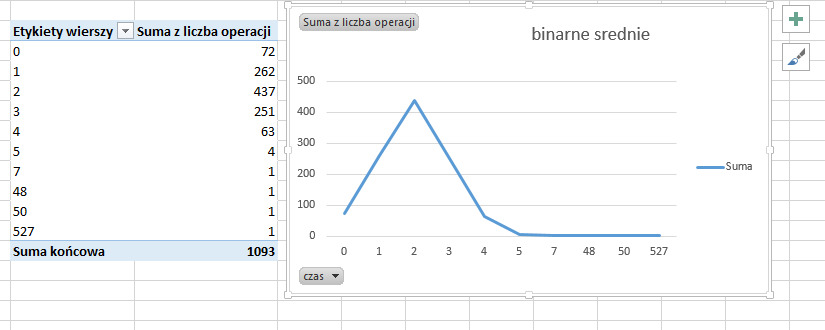

The table this chart was drawn from, first rows:
wielkosc tablicy; looking_Value; result; czas; liczba operacji; ; ; ; 
2000000; 1000000; True; 527; 1; ; ; ; 
2100000; 1050000; True; 2; 1; ; ; ; 
2200000; 1100000; True; 2; 1; ; ; ; 
2300000; 1150000; True; 0; 1; ; ; ; 
2400000; 1200000; True; 2; 1; ; ; Etykiety wierszy; Suma z liczba operacji
2500000; 1250000; True; 1; 1; ; ; 0; 72
2600000; 1300000; True; 3; 1; ; ; 1; 262
2700000; 1350000; True; 1; 1; ; ; 2; 437
2800000; 1400000; True; 1; 1; ; ; 3; 251
2900000; 1450000; True; 0; 1; ; ; 4; 63
3000000; 1500000; True; 1; 1; ; ; 5; 4
3100000; 1550000; True; 0; 1; ; ; 7; 1
3200000; 1600000; True; 1; 1; ; ; 48; 1
3300000; 1650000; True; 1; 1; ; ; 50; 1
3400000; 1700000; True; 1; 1; ; ; 527; 1
3500000; 1750000; True; 1; 1; ; ; Suma koñcowa; 1093
3600000; 1800000; True; 1; 1; ; ; ; 
3700000; 1850000; True; 1; 1; ; ; ; 
3800000; 1900000; True; 1; 1; ; ; ; 
3900000; 1950000; True; 1; 1; ; ; ; 
4000000; 2000000; True; 0; 1; ; ; ; 
4100000; 2050000; True; 1; 1; ; ; ; 
4200000; 2100000; True; 0; 1; ; ; ; 
4300000; 2150000; True; 0; 1; ; ; ; 
4400000; 2200000; True; 1; 1; ; ; ; 
4500000; 2250000; True; 1; 1; ; ; ; 
4600000; 2300000; True; 0; 1; ; ; ; 
4700000; 2350000; True; 1; 1; ; ; ; 
4800000; 2400000; True; 1; 1; ; ; ; 
4900000; 2450000; True; 1; 1; ; ; ; 
5000000; 2500000; True; 0; 1; ; ; ; 
5100000; 2550000; True; 1; 1; ; ; ; 
5200000; 2600000; True; 0; 1; ; ; ; 
5300000; 2650000; True; 1; 1; ; ; ; 
5400000; 2700000; True; 2; 1; ; ; ; 
5500000; 2750000; True; 1; 1; ; ; ; 
5600000; 2800000; True; 1; 1; ; ; ; 
5700000; 2850000; True; 3; 1; ; ; ; 
5800000; 2900000; True; 3; 1; ; ; ; 
5900000; 2950000; True; 0; 1; ; ; ; 
6000000; 3000000; True; 2; 1; ; ; ; 
6100000; 3050000; True; 1; 1; ; ; ; 
6200000; 3100000; True; 0; 1; ; ; ; 
6300000; 3150000; True; 1; 1; ; ; ; 
6400000; 3200000; True; 1; 1; ; ; ; 
6500000; 3250000; True; 0; 1; ; ; ; 
6600000; 3300000; True; 1; 1; ; ; ; 
6700000; 3350000; True; 1; 1; ; ; ; 
6800000; 3400000; True; 1; 1; ; ; ; 
6900000; 3450000; True; 2; 1; ; ; ; 
7000000; 3500000; True; 2; 1; ; ; ; 
7100000; 3550000; True; 3; 1; ; ; ; 
7200000; 3600000; True; 3; 1; ; ; ; 
7300000; 3650000; True; 1; 1; ; ; ; 
7400000; 3700000; True; 2; 1; ; ; ; 
7500000; 3750000; True; 2; 1; ; ; ; 
7600000; 3800000; True; 1; 1; ; ; ; 
7700000; 3850000; True; 4; 1; ; ; ; 
7800000; 3900000; True; 2; 1; ; ; ; 
7900000; 3950000; True; 2; 1; ; ; ; 
... 1,033 more rows
